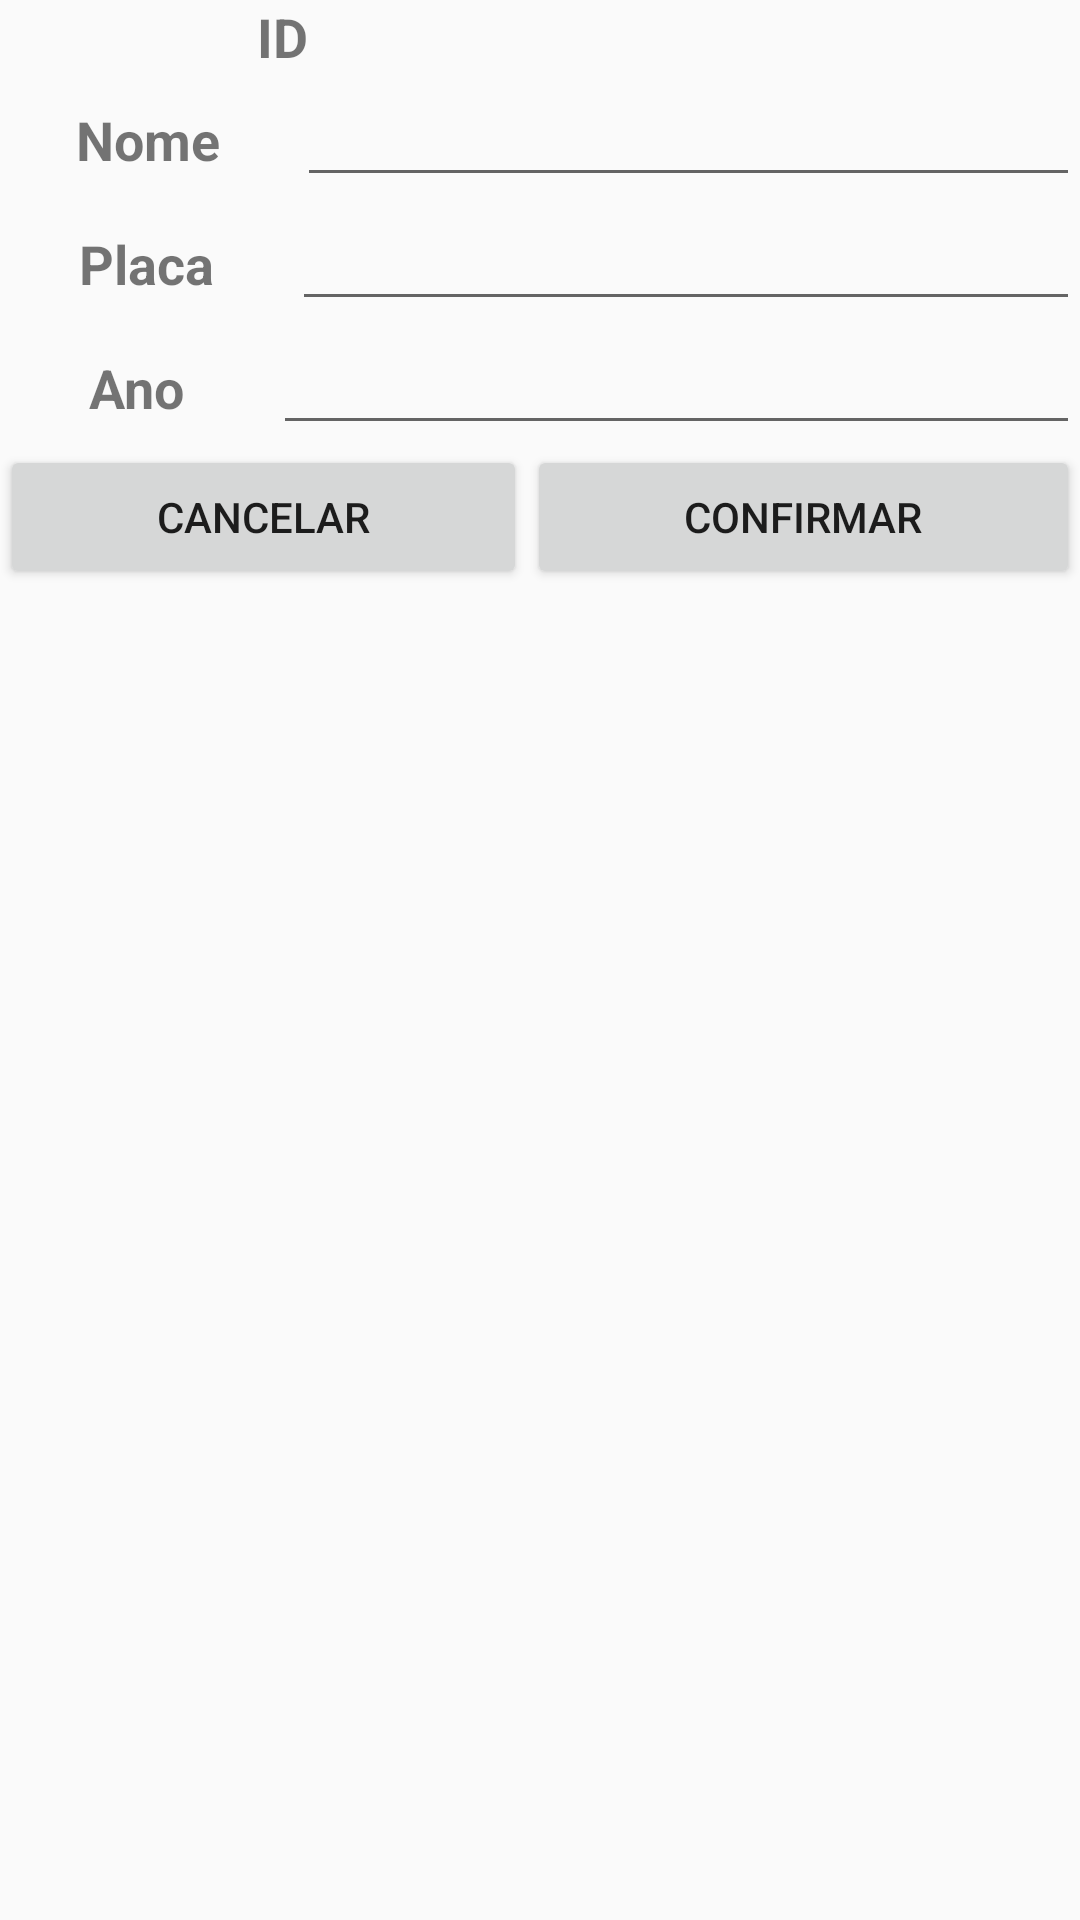

Produce the Android XML layout that renders to this screen, including the resource entries it uses.
<!-- AndroidManifest.xml: application theme Theme.Screen_nav -->
<!-- res/layout/activity_main2.xml -->
<?xml version="1.0" encoding="utf-8"?>
<android.support.constraint.ConstraintLayout xmlns:android="http://schemas.android.com/apk/res/android"
    xmlns:app="http://schemas.android.com/apk/res-auto"
    xmlns:tools="http://schemas.android.com/tools"
    android:layout_width="match_parent"
    android:layout_height="match_parent"
    tools:context=".MainActivity2">

    <LinearLayout
        android:layout_width="match_parent"
        android:layout_height="0dp"
        android:orientation="vertical">

        <LinearLayout
            android:layout_width="match_parent"
            android:layout_height="wrap_content"
            android:layout_weight="1"
            android:orientation="horizontal">

            <TextView
                android:id="@+id/id_text_view"
                android:layout_width="wrap_content"
                android:layout_height="wrap_content"
                android:layout_weight="1"
                android:text="@string/item_id"
                android:textAlignment="center"
                android:textSize="18sp"
                android:textStyle="bold" />

            <TextView
                android:id="@+id/text_id_input"
                android:layout_width="wrap_content"
                android:layout_height="wrap_content"
                android:layout_weight="1" />

        </LinearLayout>

        <LinearLayout
            android:layout_width="match_parent"
            android:layout_height="wrap_content"
            android:layout_weight="1"
            android:orientation="horizontal">

            <TextView
                android:id="@+id/textView4"
                android:layout_width="wrap_content"
                android:layout_height="wrap_content"
                android:layout_weight="1"
                android:text="Nome"
                android:textAlignment="center"
                android:textSize="18sp"
                android:textStyle="bold" />

            <EditText
                android:id="@+id/text_name_input"
                android:layout_width="wrap_content"
                android:layout_height="wrap_content"
                android:layout_weight="1"
                android:ems="10"
                android:inputType="textPersonName" />

        </LinearLayout>

        <LinearLayout
            android:layout_width="match_parent"
            android:layout_height="wrap_content"
            android:layout_weight="1"
            android:orientation="horizontal">

            <TextView
                android:id="@+id/textView5"
                android:layout_width="wrap_content"
                android:layout_height="wrap_content"
                android:layout_weight="1"
                android:text="Placa"
                android:textAlignment="center"
                android:textSize="18sp"
                android:textStyle="bold" />

            <EditText
                android:id="@+id/text_placa_input"
                android:layout_width="wrap_content"
                android:layout_height="wrap_content"
                android:layout_weight="1"
                android:ems="10"
                android:inputType="textPersonName" />
        </LinearLayout>

        <LinearLayout
            android:layout_width="match_parent"
            android:layout_height="wrap_content"
            android:orientation="horizontal">

            <TextView
                android:id="@+id/textView6"
                android:layout_width="wrap_content"
                android:layout_height="wrap_content"
                android:layout_weight="1"
                android:text="Ano"
                android:textAlignment="center"
                android:textSize="18sp"
                android:textStyle="bold" />

            <EditText
                android:id="@+id/text_ano_input"
                android:layout_width="wrap_content"
                android:layout_height="wrap_content"
                android:layout_weight="1"
                android:ems="10"
                android:inputType="textPersonName" />
        </LinearLayout>

        <LinearLayout
            android:layout_width="match_parent"
            android:layout_height="wrap_content"
            android:orientation="horizontal">

            <Button
                android:id="@+id/btn_cancelar"
                android:layout_width="wrap_content"
                android:layout_height="wrap_content"
                android:layout_weight="1"
                android:onClick="onClickBtnCancelar"
                android:text="Cancelar" />

            <Button
                android:id="@+id/btn_confirmar"
                android:layout_width="wrap_content"
                android:layout_height="wrap_content"
                android:layout_weight="1"
                android:onClick="onClickBtnConfirmar"
                android:text="Confirmar" />
        </LinearLayout>
    </LinearLayout>

</android.support.constraint.ConstraintLayout>
<!-- resources referenced by this layout -->
<resources>
  <string name="item_id">ID</string>
  <style name="Theme.Screen_nav" parent="Theme.AppCompat.Light.DarkActionBar">
          
          <item name="colorPrimary">@color/purple_500</item>
          <item name="colorPrimaryDark">@color/purple_700</item>
          <item name="colorAccent">@color/teal_200</item>
          
      </style>
  <!-- not gathered from this repository: default colours our renderer supplied (Android Studio template values) -->
  <color name="purple_500">#FF6200EE</color>
  <color name="purple_700">#FF3700B3</color>
  <color name="teal_200">#FF03DAC5</color>
</resources>
